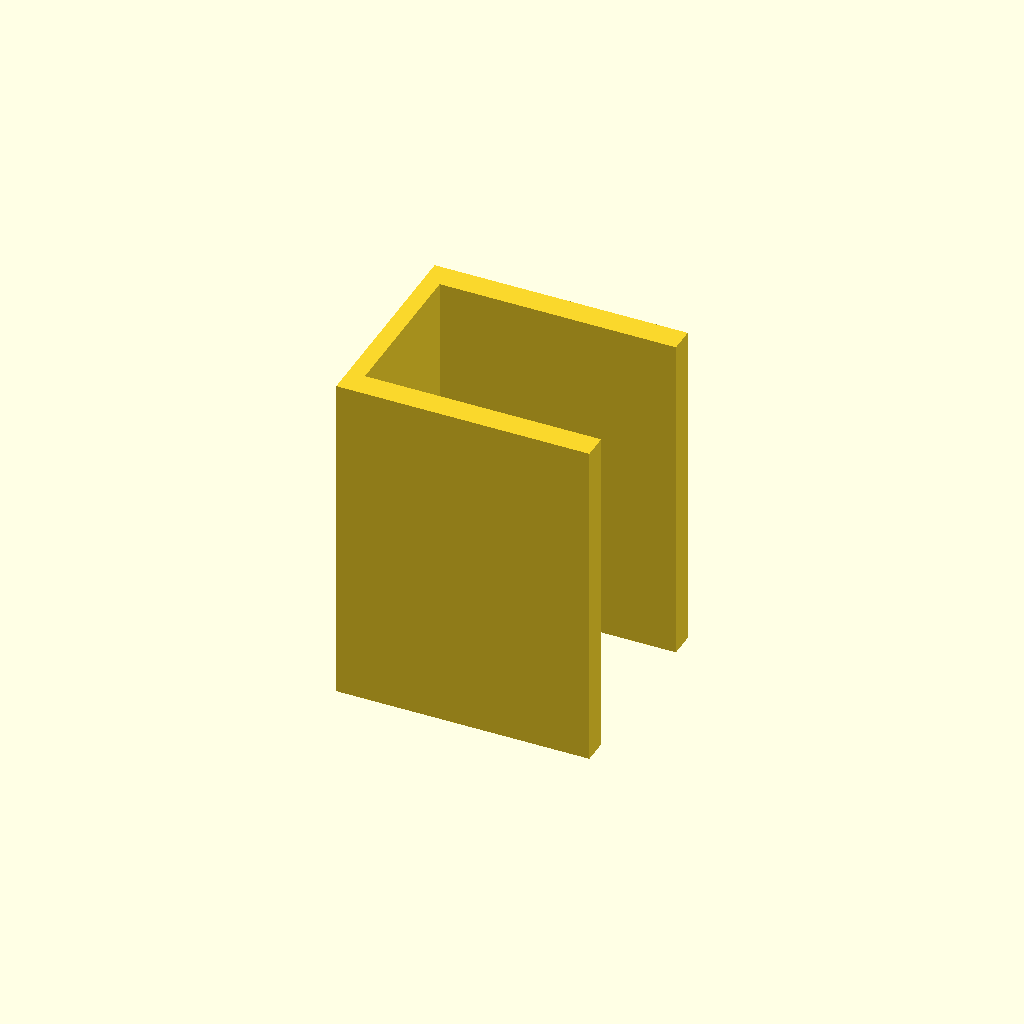
Cell 1 — every parameter at its default value.
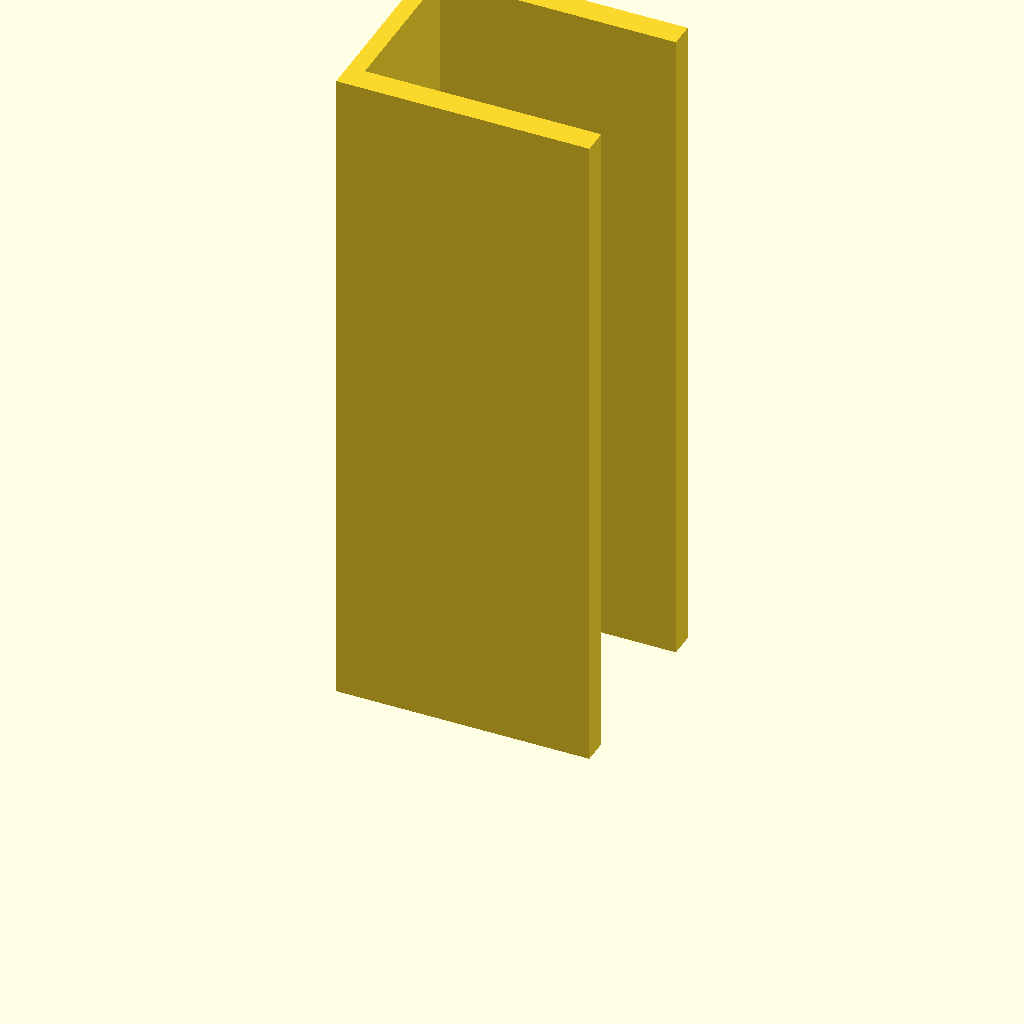
Cell 2: the same model with plate_t = 160.
All cells are drawn from one camera (rotation 55°, 0°, 25°, orthographic, colour scheme Cornfield), so only the parameter changes between them.
Source of the model, optional_data/data/sketch3/structsections/part_0183.scad:
$fn = 32;

// ----------------------------------------------------------------------
// Structural section: channel 60 x 50 mm
// ----------------------------------------------------------------------

// --- parameters (mm) ---
sec_w = 60;               // channel width, X
sec_h = 50;               // channel height, Y
flange_t = 6;             // flange thickness
web_t = 4;                // web thickness
plate_t = 80;             // cut length, Z (extrusion height)

profile = [[0, 0], [60, 0], [60, 6], [4, 6], [4, 44], [60, 44], [60, 50], [0, 50]];  // primary outline, 8 points, counter clockwise

// --- the one profile operation ---
linear_extrude(height = plate_t) polygon(points = profile);
Parameter table extracted from the source (name, type, default, range or options):
sec_w: number, default 60
sec_h: number, default 50
flange_t: number, default 6
web_t: number, default 4
plate_t: number, default 80
